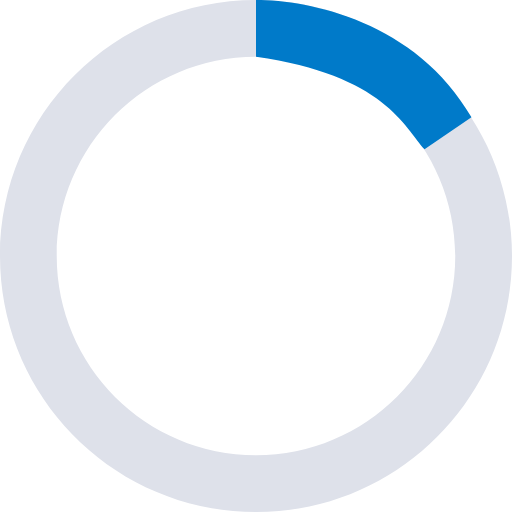
t = 0.00 s
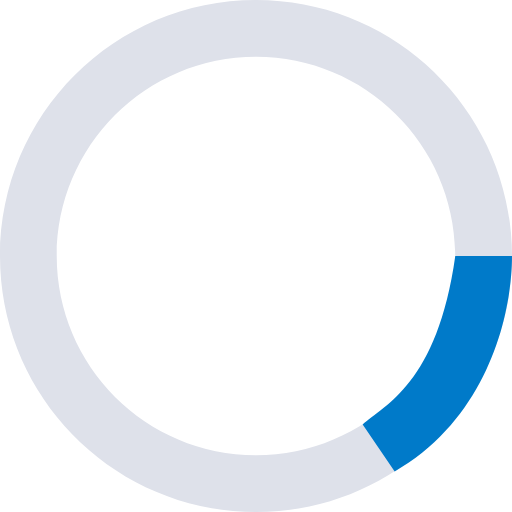
t = 0.13 s
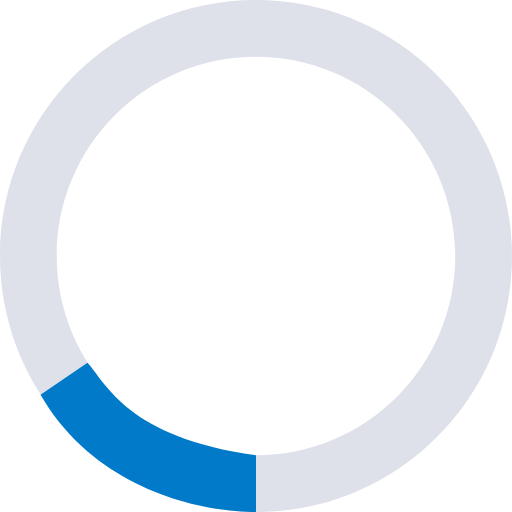
t = 0.25 s
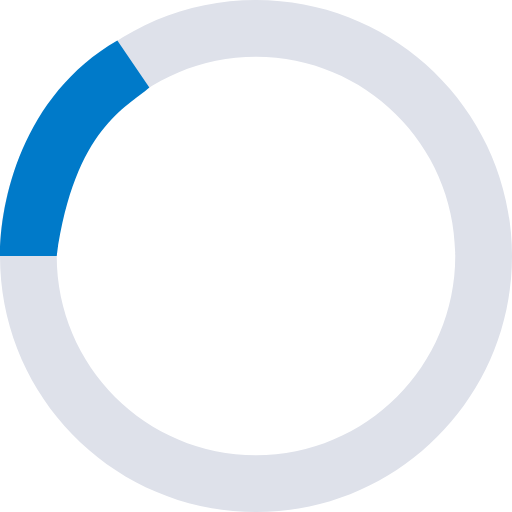
t = 0.38 s

The animated SVG that drew these frames (rendered in a browser with its animation timeline set to each time). Animation: 1 SMIL element (animateTransform=1); one cycle of 0.50 s, repeats indefinitely.

<svg viewBox="0 0 24 24" fill="none" xmlns="http://www.w3.org/2000/svg">
	<path d="M12 0C5.37294 0 0 5.37294 0 12C0 18.6279 5.37294 24 12 24C18.6271 24 24 18.6279 24 12C23.9992 5.37294 18.6271 0 12 0ZM12 21.3408C6.84143 21.3408 2.65917 17.1594 2.65917 12C2.65917 6.84143 6.84143 2.65917 12 2.65917C17.1586 2.65917 21.34 6.84143 21.34 12C21.34 17.1594 17.1586 21.3408 12 21.3408Z" fill="#DEE1EA"/>
	<path d="M19.9 7L22.1 5.5C19.5 1 14.5 0 12 0V2.65917C18 3.5 19 6 19.9 7Z" fill="#007AC9">
		<animateTransform
		  attributeType="xml"
		  attributeName="transform"
		  type="rotate"
		  from="0 12 12"
		  to="360 12 12"
		  dur="0.5s"
		  repeatCount="indefinite"/>
	</path>
</svg>
